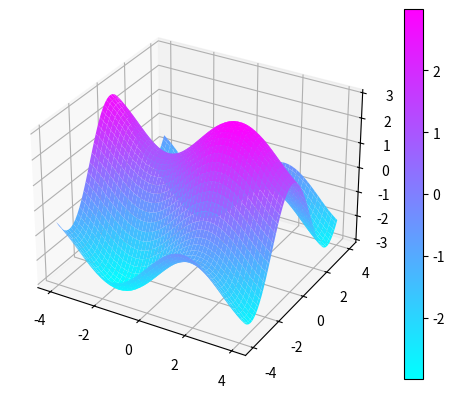

Recreate this plot in Python.
from matplotlib import cm # Para manejar colores
import numpy as np
import matplotlib.pyplot as plt

#Estamos definiendo nuestra funcion con mas de una variable independiente
def z(x,y):
  return np.sin(x) + 2*np.cos(y)

#Esta es la resolucion de nuestros vectores
res = 100

#En esta parte estamos marcando nuestros vectores
x = np.linspace(-4, 4, num=res)
y = np.linspace(-4, 4, num=res)

#Esta es la funcion que nos permite juntar la combinacion de puntos de "x" y "y"
x, y = np.meshgrid(x,y)

#Estamos asignando la funcion que hicimos a una variable
z = z(x,y)

#subplot_kw={"projection":"3d"} en esta parte le estamos diciendo que vamos a graficar en una superficie en 3D
fig, ax = plt.subplots(subplot_kw={"projection":"3d"})

#esto es para que porfin pueda graficar
# cmap=cm.cool esto es para que le podamos agregar colores
surf = ax.plot_surface(x,y,z, cmap=cm.cool)

#Y finalmente esto es para que tenga una barra de colores alado de la grafica
fig.colorbar(surf)
